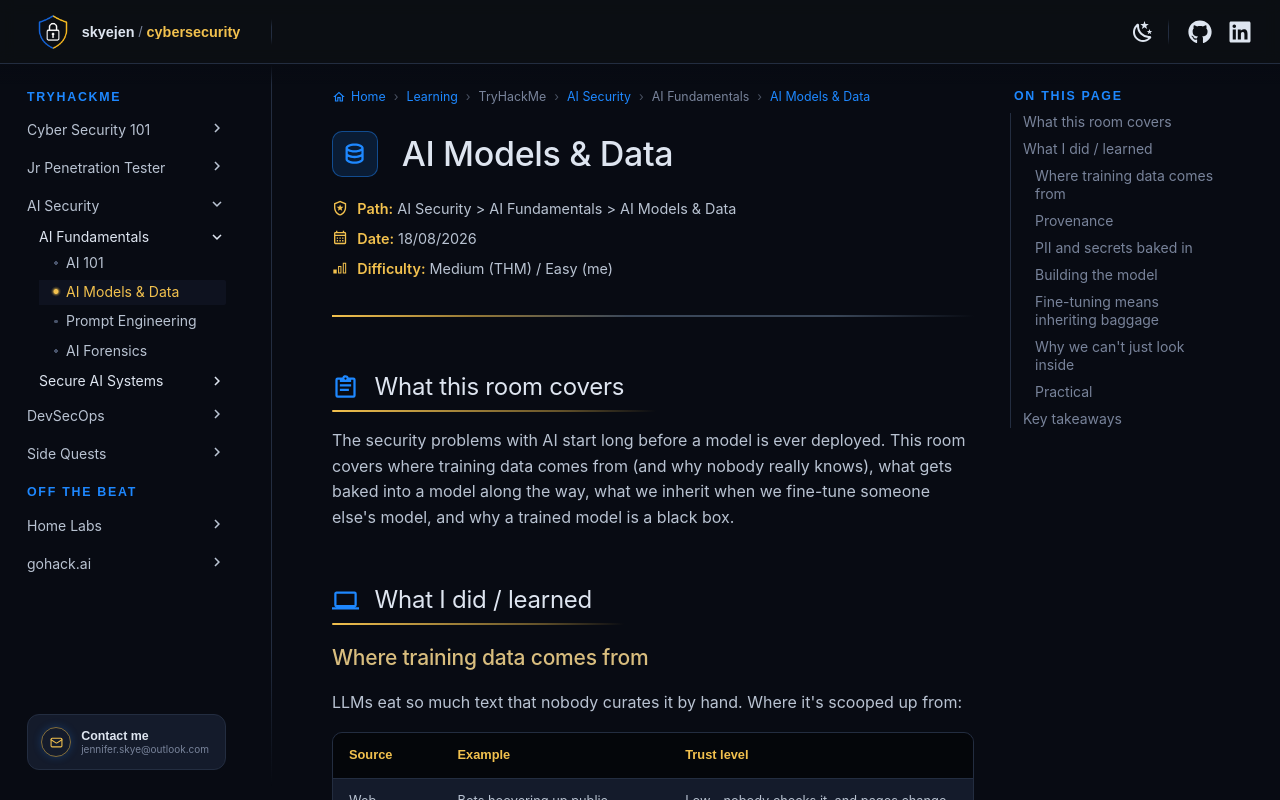

repository: skyejen/cybersecurity · page: learning/tryhackme/ai-security/ai-fundamentals/ai-models-and-data/index.html · generator: mkdocs

# :material-database-outline: AI Models & Data

<div class="sj-meta" markdown>

:material-shield-star-outline: **Path:** AI Security > AI Fundamentals > AI Models & Data

:material-calendar-month-outline: **Date:** 18/08/2026

:material-signal-cellular-1: **Difficulty:** Medium (THM) / Easy (me)

</div>

---

!!! quicklinks "Quick Links"

    - [:simple-tryhackme: AI Models & Data](https://tryhackme.com/room/aimodelsdata)

## :material-clipboard-text-outline: What this room covers { data-toc-label="What this room covers" }

The security problems with AI start long before a model is ever deployed. This room covers where training data comes from (and why nobody really knows), what gets baked into a model along the way, what we inherit when we fine-tune someone else's model, and why a trained model is a black box.

## :material-laptop: What I did / learned { data-toc-label="What I did / learned" }

### Where training data comes from

LLMs eat so much text that nobody curates it by hand. Where it's scooped up from:

| Source | Example | Trust level |
|---|---|---|
| Web scraping | Bots hoovering up public websites | Low - nobody checks it, and pages change after they're grabbed |
| Licensed data | Deals with platforms like Reddit | Medium - the people who wrote the posts never signed up for AI training |
| Synthetic data | AI-written text used to train other AI | Depends, and there's more of it every year |
| Internal data | A company's own docs and support chats, for fine-tuning | Higher - the company controls it, but if it leaks or breaks privacy rules, that's on them |

Common Crawl is the giant here: a free, public dump of web crawls that pretty much every big model family has eaten. We only know the exact recipe for a handful of models, GPT-3 being one, and about 60% of its training mix was a cleaned-up Common Crawl. "Cleaned-up" by whom, and how well, is the security question.

### Provenance

Data provenance means knowing a piece of data's backstory: its origin, when it was grabbed, and whether anyone's tampered with it since.

Mostly, nobody can say. Training sets are usually mashups of other training sets, and the origin info falls off along the way. The Data Provenance Initiative audited over 1,800 datasets: the licence was missing for most of them on the big hosting sites, and loads of the ones that did have a licence had the wrong one.

Software security learned this lesson the hard way with SolarWinds (a compromised software update that reached thousands of organisations). The fix there was SBOMs (Software Bill of Materials, an ingredients list for software). AI's version is the ML-BOM: which datasets, which licences, what personal data, what got filtered out. Not many organisations have adopted it yet.

### PII and secrets baked in

Scrape the web at scale and we scrape everything that was public at the time: personal details, medical forum posts, and secrets. Once it's in the weights, there's no real way to get it out. It also clashes with GDPR's data minimisation (only collect what's needed), which is the opposite of "the more data, the better the model".

There's a real example of this. Truffle Security scanned one Common Crawl archive (December 2024, 400TB, 2.67 billion pages) and found about 12,000 live, working API keys and passwords. Models can sometimes be tricked into repeating their training data, so those keys could come back out in a chat. Nobody even had to hack anything, and there's no fix to ship once the model's live.

### Building the model

- Epoch - one full pass of training through the whole dataset. Smaller models usually train over many epochs, but big LLMs often see their data once or not even fully. GPT-3 only got through about 44% of its Common Crawl data during training, so a big chunk of it was never seen at all.
- Overfitting (hello from [AI 101](ai-101.md)!) - keep training past the sweet spot and it starts memorising the examples instead of learning the pattern. That's a security problem too, because memorised data is data that can leak.
- Validation set - a chunk of data held back from training and used to test the model as it goes. If training accuracy keeps going up while validation accuracy stalls or drops, that's overfitting happening in real time. It's the quality gate: skip it and we're left guessing how the model really behaves.
- Pruning - removing parameters that barely matter, to shrink the model.
- Quantisation - storing the weights with less precision (e.g. 8 bits per number instead of 32) so the model is smaller and cheaper to run. The downside is that it can quietly weaken safety behaviour, and backdoor defences tested on the full-size model might miss things in the compressed one. Often done later by a different team, and rarely documented.
- Federated learning - instead of pooling everyone's data in one place, each participant (e.g. a hospital) trains locally and only sends weight updates back. Great for privacy, but any participant can send poisoned updates, and they're hard to spot when everything gets merged. Privacy win, integrity headache.

### Fine-tuning means inheriting baggage

Training from scratch costs millions, so most organisations build on a model somebody else already trained:

- Pre-trained model - already trained on a huge general dataset (e.g. Meta's LLaMA, OpenAI's GPT models).
- Fine-tuning - training it a bit more on a smaller, specific dataset (medical notes, case law...).

Fine-tuning changes the tone, the task and the domain knowledge. It doesn't change the billions of base weights shaped by data we never saw. We inherit all of it:

- Safety alignment erodes. Researchers broke a model's safety training by fine-tuning it on just 10 crafted examples, for under $0.20. Even innocent fine-tuning chipped away at it. Slow erosion.
- Specialised models are easier to attack. Cisco found fine-tuned models fall for prompt injection more easily than the models they started from. Tune a model on finance and an attacker who dresses their prompt up as a finance question gets further.
- Versions matter and nobody tracks them. If the base checkpoint turns out to have a backdoor, every model built on top of it has one too.

Deploying a fine-tuned model means deploying the whole base model underneath it too, flaws included.

### Why we can't just look inside

We can read source code, and even disassemble a binary. Model weights are billions of numbers with no record of why they are the way they are. So trusting a model means trusting the process that made it. Benchmarks and red teaming help, but they only sample behaviour on the inputs we thought of. They can't audit it.

Model cards are meant to fill that gap (a Google research idea from 2019): a document shipped with a model that should cover training data, intended use (and misuse), evaluation results, known limitations, bias assessment and licence. Basically the model's recipe.

In reality they're often vague, incomplete or missing. A thin or missing model card is a red flag: either nobody tested it properly, or they did and didn't want to say.

!!! note "Double-checked"

    The room says nobody has to publish model documentation in most cases. Model cards themselves still are, but the EU AI Act has moved things on for general-purpose AI models: since 2 August 2025, providers placing them on the EU market must keep technical documentation and publish a summary of their training data (using an official EU template), with fines enforceable from August 2026.

### Practical

A model audit on a fake Hugging Face-style repository (a popular site where anyone can upload and share AI models, which is exactly why it's a supply chain risk). The job was to dig through the model card, metadata, files and training info and call out everything dodgy, then get told how bad each find was. The result is basically a checklist for any third-party model: where did it come from, what's it built on, what's missing from the card, and would I let it near production?

## :material-lightbulb-on-outline: Key takeaways { data-toc-label="Key takeaways" }

- AI has a supply chain too, it starts with the data, and most organisations can't see any of it.
- Whatever goes into training (PII, live credentials, poisoned data) stays in the weights. There's no patching it out after deployment.
- Fine-tuning inherits everything from the base model, including its problems, and it wears down safety along the way.
- A missing or thin model card is a warning sign. Crossing our fingers and trusting the vendor isn't a security control.
